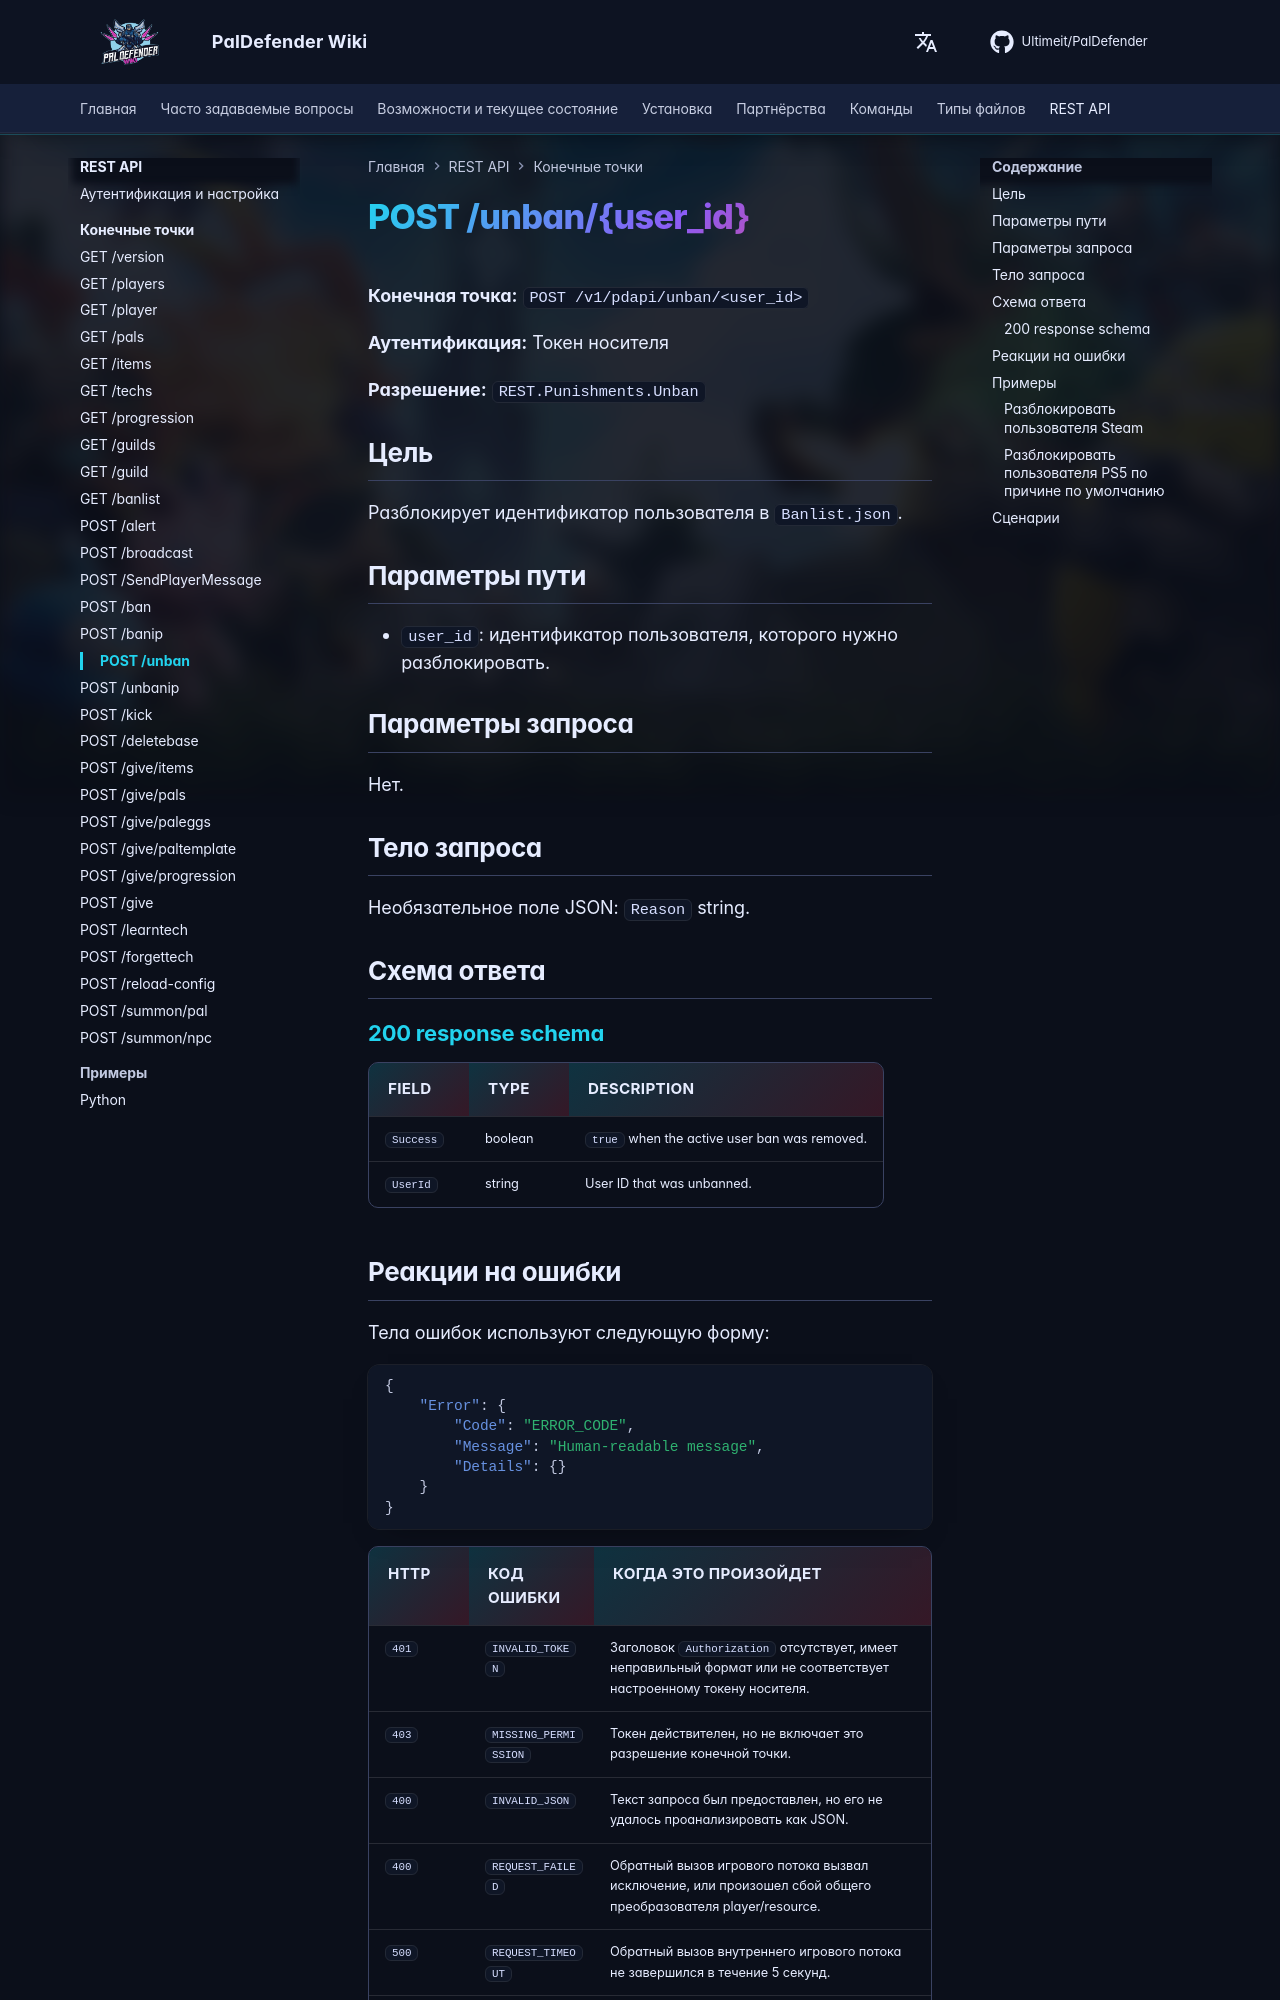

repository: Ultimeit/PalDefender · page: ru/RESTAPI/Endpoints/unban/index.html · generator: mkdocs

# POST /unban/{user_id}



**Конечная точка:** `POST /v1/pdapi/unban/<user_id>`

**Аутентификация:** Токен носителя

**Разрешение:** `REST.Punishments.Unban`

## Цель

Разблокирует идентификатор пользователя в `Banlist.json`.

## Параметры пути

- `user_id`: идентификатор пользователя, которого нужно разблокировать.

## Параметры запроса

Нет.

## Тело запроса

Необязательное поле JSON: `Reason` string.

## Схема ответа

--8<-- "_snippets/restapi/schemas/unban.md"
